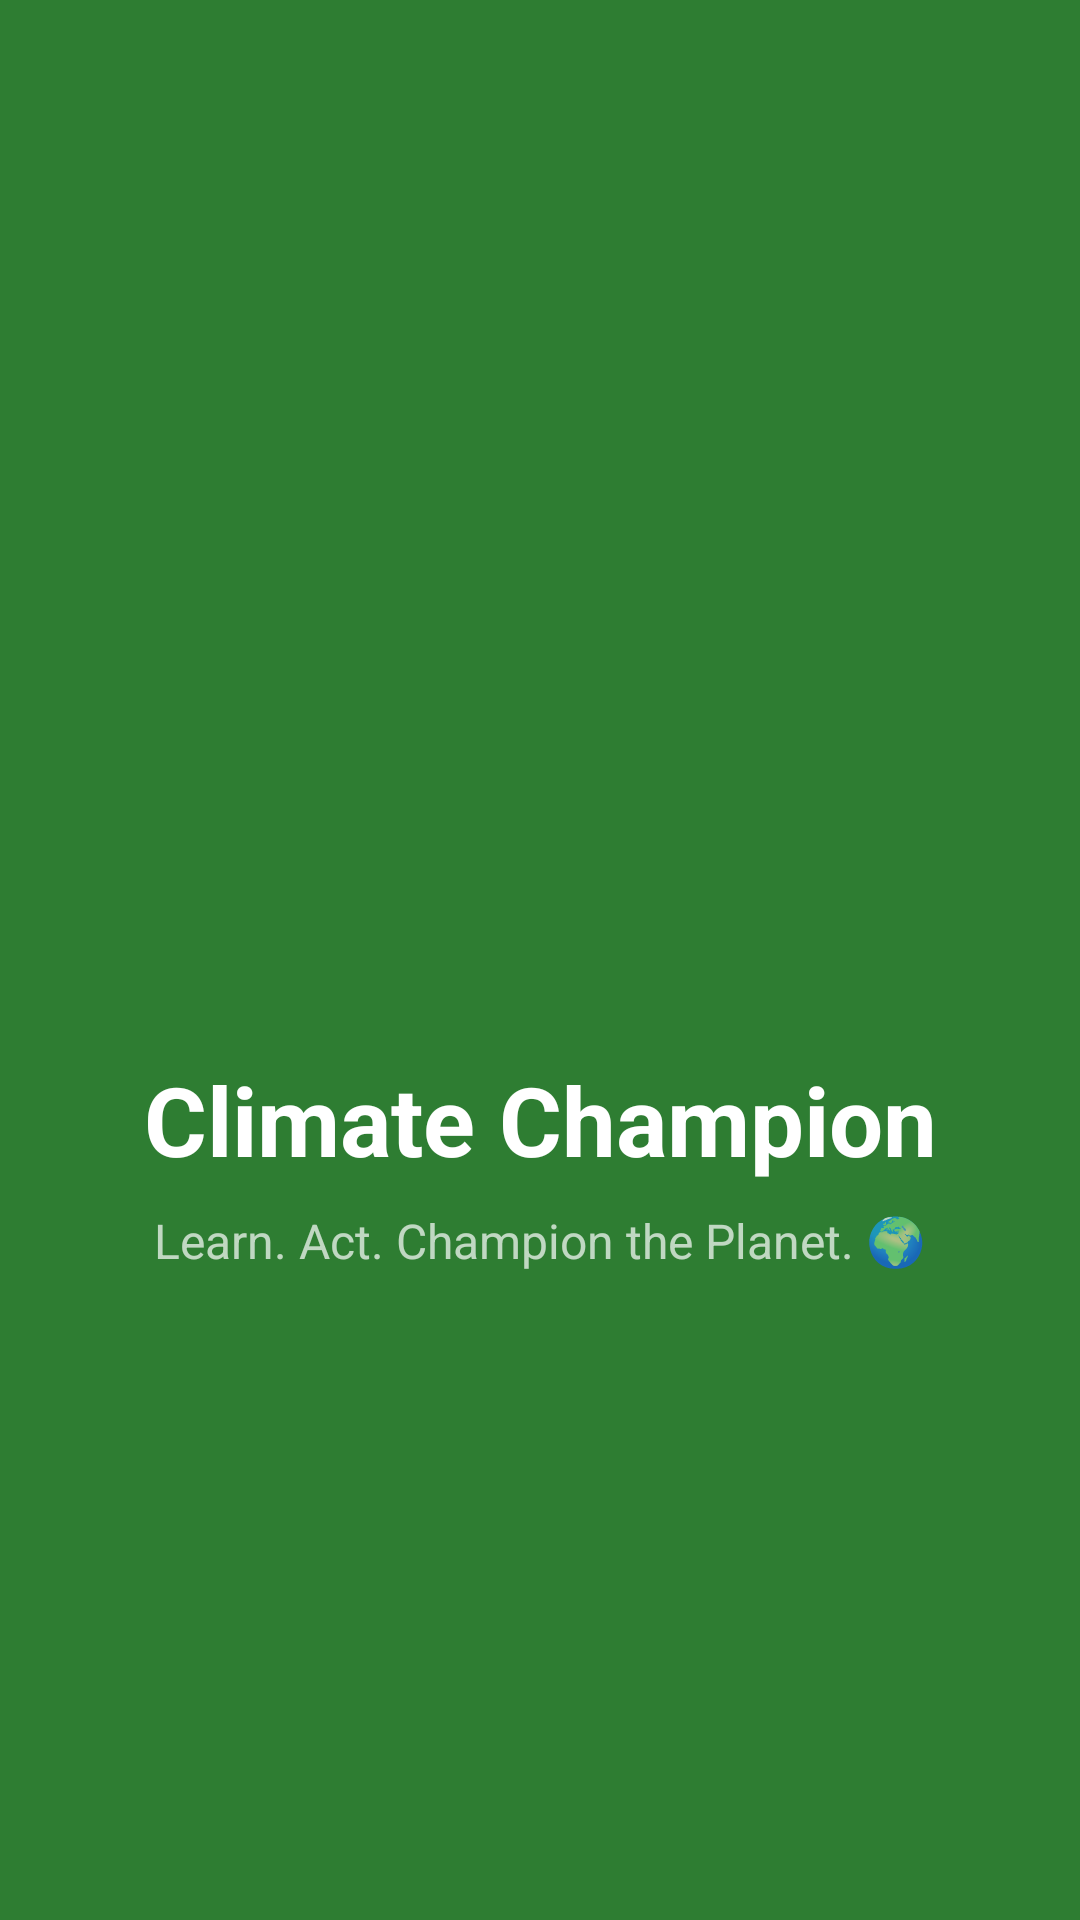

Reconstruct the res/layout file that produces this screen, plus the resources it refers to.
<!-- AndroidManifest.xml: activity theme Theme.ClimateChampion.Splash -->
<!-- res/layout/activity_splash.xml -->
<?xml version="1.0" encoding="utf-8"?>
<androidx.constraintlayout.widget.ConstraintLayout
    xmlns:android="http://schemas.android.com/apk/res/android"
    xmlns:app="http://schemas.android.com/apk/res-auto"
    android:layout_width="match_parent"
    android:layout_height="match_parent"
    android:background="@color/primary_green">

    <ImageView
        android:id="@+id/ivLogo"
        android:layout_width="120dp"
        android:layout_height="120dp"
        android:src="@drawable/ic_earth"
        app:layout_constraintBottom_toTopOf="@id/tvAppName"
        app:layout_constraintEnd_toEndOf="parent"
        app:layout_constraintStart_toStartOf="parent"
        app:layout_constraintTop_toTopOf="parent"
        app:layout_constraintVertical_chainStyle="packed" />

    <TextView
        android:id="@+id/tvAppName"
        android:layout_width="wrap_content"
        android:layout_height="wrap_content"
        android:layout_marginTop="16dp"
        android:text="@string/app_name"
        android:textColor="@color/white"
        android:textSize="32sp"
        android:textStyle="bold"
        app:layout_constraintBottom_toTopOf="@id/tvTagline"
        app:layout_constraintEnd_toEndOf="parent"
        app:layout_constraintStart_toStartOf="parent"
        app:layout_constraintTop_toBottomOf="@id/ivLogo" />

    <TextView
        android:id="@+id/tvTagline"
        android:layout_width="wrap_content"
        android:layout_height="wrap_content"
        android:layout_marginTop="8dp"
        android:text="@string/tagline"
        android:textColor="@color/white_70"
        android:textSize="16sp"
        app:layout_constraintBottom_toBottomOf="parent"
        app:layout_constraintEnd_toEndOf="parent"
        app:layout_constraintStart_toStartOf="parent"
        app:layout_constraintTop_toBottomOf="@id/tvAppName" />

</androidx.constraintlayout.widget.ConstraintLayout>
<!-- resources referenced by this layout -->
<resources>
  <color name="primary_green">#2E7D32</color>
  <color name="white">#FFFFFF</color>
  <color name="white_70">#B3FFFFFF</color>
  <string name="app_name">Climate Champion</string>
  <string name="tagline">Learn. Act. Champion the Planet. 🌍</string>
  <style name="Theme.ClimateChampion.Splash" parent="Theme.ClimateChampion">
          <item name="android:windowFullscreen">true</item>
          <item name="android:windowBackground">@color/primary_green</item>
      </style>
  <style name="Theme.ClimateChampion" parent="Theme.MaterialComponents.Light.DarkActionBar">
          <item name="colorPrimary">@color/primary_green</item>
          <item name="colorPrimaryDark">@color/primary_green_dark</item>
          <item name="colorAccent">@color/secondary_blue</item>
          <item name="android:windowBackground">@color/background</item>
      </style>
  <color name="primary_green_dark">#1B5E20</color>
  <color name="secondary_blue">#1565C0</color>
  <color name="background">#F5F5F5</color>
</resources>
